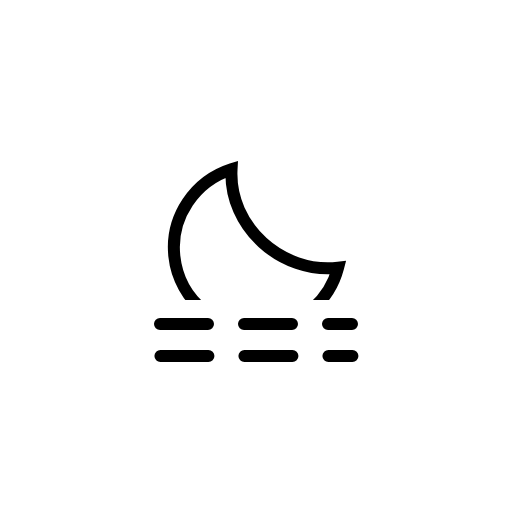
t = 0.00 s
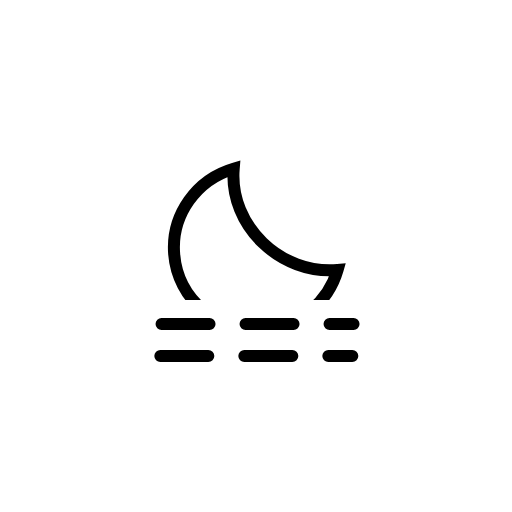
t = 0.38 s
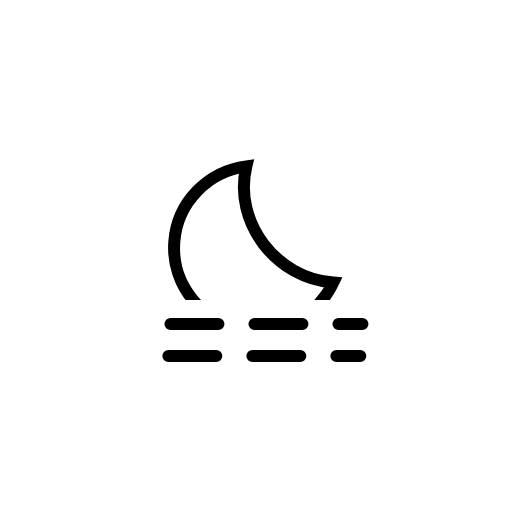
t = 1.13 s
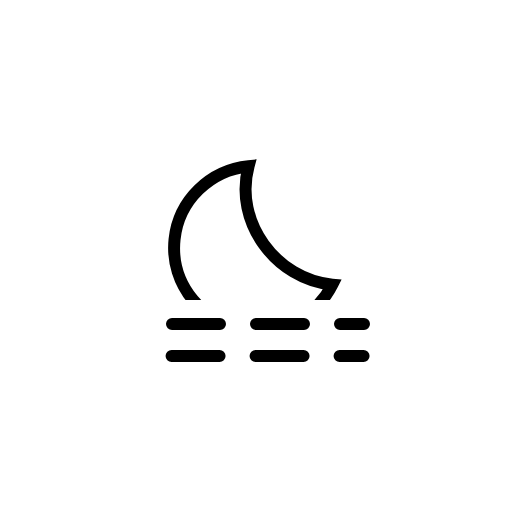
t = 1.50 s
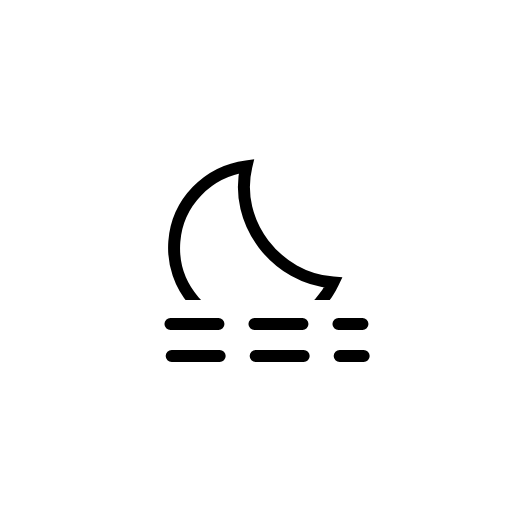
t = 1.88 s
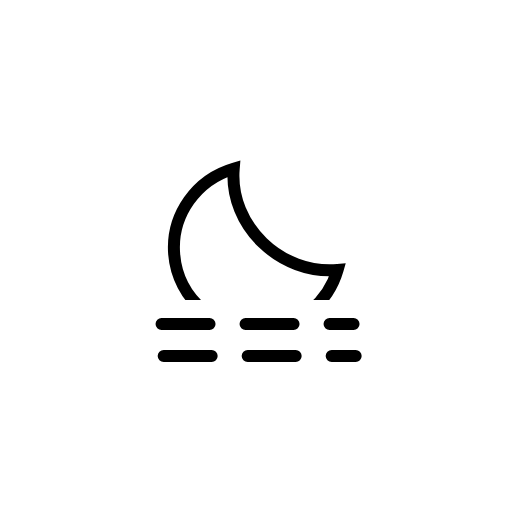
t = 2.63 s

The animated SVG that drew these frames (rendered in a browser with its animation timeline set to each time). Animation: 3 SMIL elements (animateTransform=3); one cycle of 3.00 s, repeats indefinitely.

<svg xmlns="http://www.w3.org/2000/svg" fill="none" viewBox="0 0 128 128"><g id="haze-night__haze-night"><g id="haze-night__Mask group"><mask id="haze-night__mask0_2038_13999" width="128" height="75" x="0" y="0" maskUnits="userSpaceOnUse" style="mask-type:alpha"><rect id="haze-night__Mask" width="128" height="75" fill="#000"/></mask><g mask="url(#haze-night__mask0_2038_13999)"><g id="haze-night__Moon"><path id="haze-night__Moon_2" stroke="currentColor" stroke-width="3" d="M59.997 41.821c-2.266 14.257 9.75 27.379 23.914 27.264C80.965 76.908 73.344 82.5 64.368 82.5 52.824 82.5 43.5 73.27 43.5 61.93c0-9.866 7.059-18.126 16.497-20.109Z"/><animateTransform attributeName="transform" begin="0s" calcMode="spline" dur="3s" keySplines=".42 0 .58 1; .42 0 .58 1" repeatCount="indefinite" type="rotate" values="-6 63.7 62.2;6 63.7 62.2;-6 63.7 62.2"/></g></g></g><g id="haze-night__Precipitation"><path id="haze-night__Line 2" stroke="currentColor" stroke-dasharray="12 9" stroke-linecap="round" stroke-miterlimit="10" stroke-width="3" d="M40 81h48"><animateTransform attributeName="transform" begin="0s" calcMode="spline" dur="3s" keySplines=".42 0 .58 1; .42 0 .58 1" repeatCount="indefinite" type="translate" values="0 0;3 0;0 0"/></path><path id="haze-night__Line 1" stroke="currentColor" stroke-dasharray="12 9" stroke-linecap="round" stroke-miterlimit="10" stroke-width="3" d="M40 89h48"><animateTransform attributeName="transform" begin="-2.8s" calcMode="spline" dur="3s" keySplines=".42 0 .58 1; .42 0 .58 1" repeatCount="indefinite" type="translate" values="0 0;3 0;0 0"/></path></g></g></svg>
